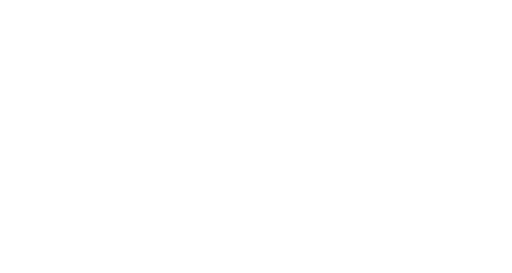
t = 0.00 s
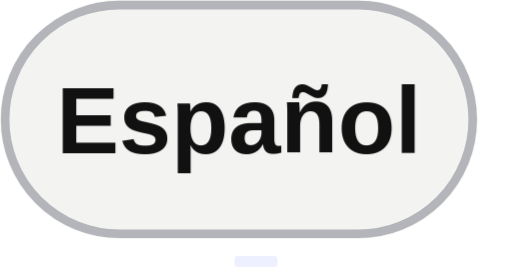
t = 7.65 s
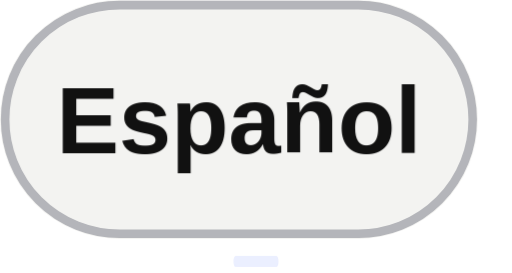
t = 8.04 s
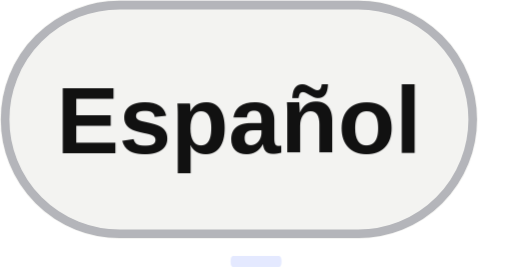
t = 8.42 s
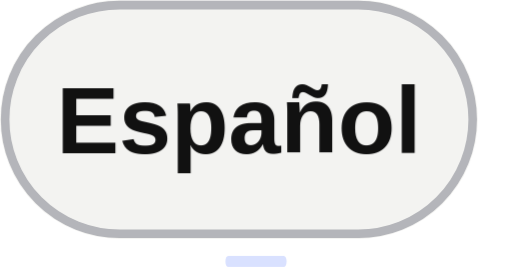
t = 8.81 s
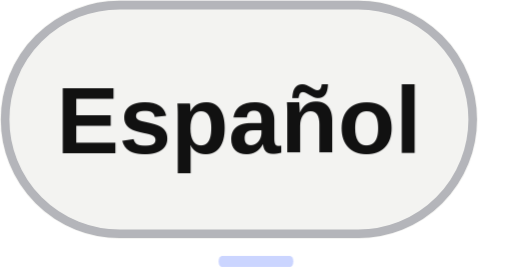
t = 9.19 s

The animated SVG that drew these frames (rendered in a browser with its animation timeline set to each time). Animation: 20 CSS @keyframes rules; frames cover the first 9.19 s, repeats indefinitely.

<svg xmlns="http://www.w3.org/2000/svg" viewBox="0 0 60 32" width="60" height="32" role="img" aria-label="Language Español"><title>Language Español</title><style><![CDATA[@keyframes rise{from{opacity:0;transform:translateY(16px)}to{opacity:1;transform:none}}
@keyframes fade{from{opacity:0}to{opacity:1}}
@keyframes grow{from{transform:scaleY(0)}to{transform:scaleY(1)}}
@keyframes pop{0%{opacity:0;transform:scale(.3)}70%{opacity:1;transform:scale(1.15)}100%{opacity:1;transform:none}}
@keyframes pulse{0%,100%{opacity:1}50%{opacity:.25}}
@keyframes nudge{0%,100%{transform:none}50%{transform:translateX(4px)}}
@keyframes nudgeup{0%,100%{transform:none}50%{transform:translate(3px,-3px)}}
@keyframes tilein{0%{opacity:0;transform:translateY(90px) scale(.6) rotate(-9deg)}55%{opacity:1;transform:translateY(-10px) scale(1.05) rotate(2deg)}75%{transform:translateY(3px) scale(.98) rotate(-.8deg)}90%{transform:translateY(-1px) scale(1.01) rotate(.2deg)}100%{opacity:1;transform:none}}
@keyframes slidein{from{opacity:0;transform:translateX(-26px)}to{opacity:1;transform:none}}
@keyframes arrowin{0%{opacity:0;transform:translateX(-30px)}60%{opacity:1;transform:translateX(6px)}100%{opacity:1;transform:none}}
@keyframes roll{from{transform:translateY(60px)}to{transform:none}}
@keyframes sheen{0%{transform:translateX(-260px) skewX(-20deg)}22%,100%{transform:translateX(420px) skewX(-20deg)}}
@keyframes ring{0%{opacity:.7;transform:scale(.2)}100%{opacity:0;transform:scale(2.4)}}
.r{opacity:0;animation:rise .8s cubic-bezier(.2,.7,.2,1) both;transform-box:fill-box}
.f{opacity:0;animation:fade .9s ease-out both}
.g{transform-box:fill-box;transform-origin:bottom;transform:scaleY(0);animation:grow .8s cubic-bezier(.2,.7,.2,1) both}
.p{opacity:0;transform-box:fill-box;transform-origin:center;animation:pop .4s ease-out both}
.live{animation:pulse 1.6s ease-in-out infinite}
.n{transform-box:fill-box;animation:nudge 1.8s ease-in-out infinite}
.nu{transform-box:fill-box;animation:nudgeup 1.8s ease-in-out infinite}
.ti{opacity:0;transform-box:fill-box;transform-origin:50% 60%;animation:tilein 1.1s cubic-bezier(.2,.8,.2,1) both}
.sl{opacity:0;transform-box:fill-box;animation:slidein .6s cubic-bezier(.2,.7,.2,1) both}
.ai{opacity:0;transform-box:fill-box;animation:arrowin .7s cubic-bezier(.2,.7,.2,1) both}
.ro{transform-box:fill-box;animation:roll .8s cubic-bezier(.15,.8,.2,1) both}
.sh{animation:sheen 5s ease-in-out infinite}
.rg{opacity:0;transform-box:fill-box;transform-origin:center;animation:ring 1s ease-out both}
@media(prefers-reduced-motion:reduce){.r,.f,.g,.p,.live,.n,.nu,.ti,.sl,.ai,.ro,.sh,.rg{animation:none!important;opacity:1!important;transform:none!important}.sh,.rg{display:none!important}}

@keyframes buttonIn{0%{opacity:0;transform:translateY(18px) scale(.87)}65%{opacity:1;transform:translateY(-1px) scale(1.025)}100%{opacity:1;transform:none}}
@media(max-width:400px){.sh,.n,.nu,.live{animation-iteration-count:infinite!important}}

@keyframes sectionEntry{from{opacity:0;transform:translateY(7px)}to{opacity:1;transform:translateY(0)}}
.section-entry{animation:sectionEntry .46s cubic-bezier(.22,1,.36,1) both;transform-box:fill-box;transform-origin:center}
@keyframes smoothTile{0%{opacity:0;transform:translateY(26px) scale(.94)}70%{opacity:1;transform:translateY(-2px) scale(1.012)}100%{opacity:1;transform:translateY(0) scale(1)}}
@keyframes smoothPop{0%{opacity:0;transform:scale(.65)}75%{opacity:1;transform:scale(1.045)}100%{opacity:1;transform:scale(1)}}
@keyframes smoothArrow{from{opacity:0;transform:translateX(-7px)}to{opacity:1;transform:translateX(0)}}
@keyframes buttonIn{0%{opacity:0;transform:translateY(10px) scale(.965)}75%{opacity:1;transform:translateY(-1px) scale(1.008)}100%{opacity:1;transform:none}}
.ti{animation-name:smoothTile;animation-duration:.85s;animation-timing-function:cubic-bezier(.22,1,.36,1)}
.p{animation-name:smoothPop;animation-duration:.38s;animation-timing-function:cubic-bezier(.22,1,.36,1)}
.r{animation-duration:.64s;animation-timing-function:cubic-bezier(.22,1,.36,1)}
.f{animation-duration:.55s}
.ai{animation-name:smoothArrow;animation-duration:.5s;animation-timing-function:cubic-bezier(.22,1,.36,1)}
.sh,.n,.nu,.live{animation-iteration-count:infinite}
@media(prefers-reduced-motion:reduce){.section-entry{animation:none!important;opacity:1!important;transform:none!important}}

@keyframes idleAccent{0%,100%{opacity:.12;transform:scaleX(.35)}50%{opacity:.65;transform:scaleX(1)}}
.idle-accent{transform-box:fill-box;transform-origin:center;animation:idleAccent 7s ease-in-out infinite}
@media(prefers-reduced-motion:reduce){.idle-accent{display:none!important}}
]]></style><g class="section-entry" data-stage="6.45" style="animation-delay:6.45s"><g class="p" style="animation-delay:6.45s"><rect x="0" y="0" width="56" height="28" rx="14" fill="#f3f3f1" /><rect x=".6" y=".6" width="54.8" height="26.8" rx="13.4" fill="none" stroke="#b4b5ba"/><g class="r" style="animation-delay:6.57s"><text x="28" y="18" font-family="Arial, Helvetica, sans-serif" font-size="11" fill="#111111" class="language-label" text-anchor="middle" font-weight="600">Español</text></g></g><rect class="idle-accent" x="22.80" y="30.00" width="14.40" height="1.3" rx=".65" fill="#6280ff" style="animation-delay:7.65s"/></g></svg>
